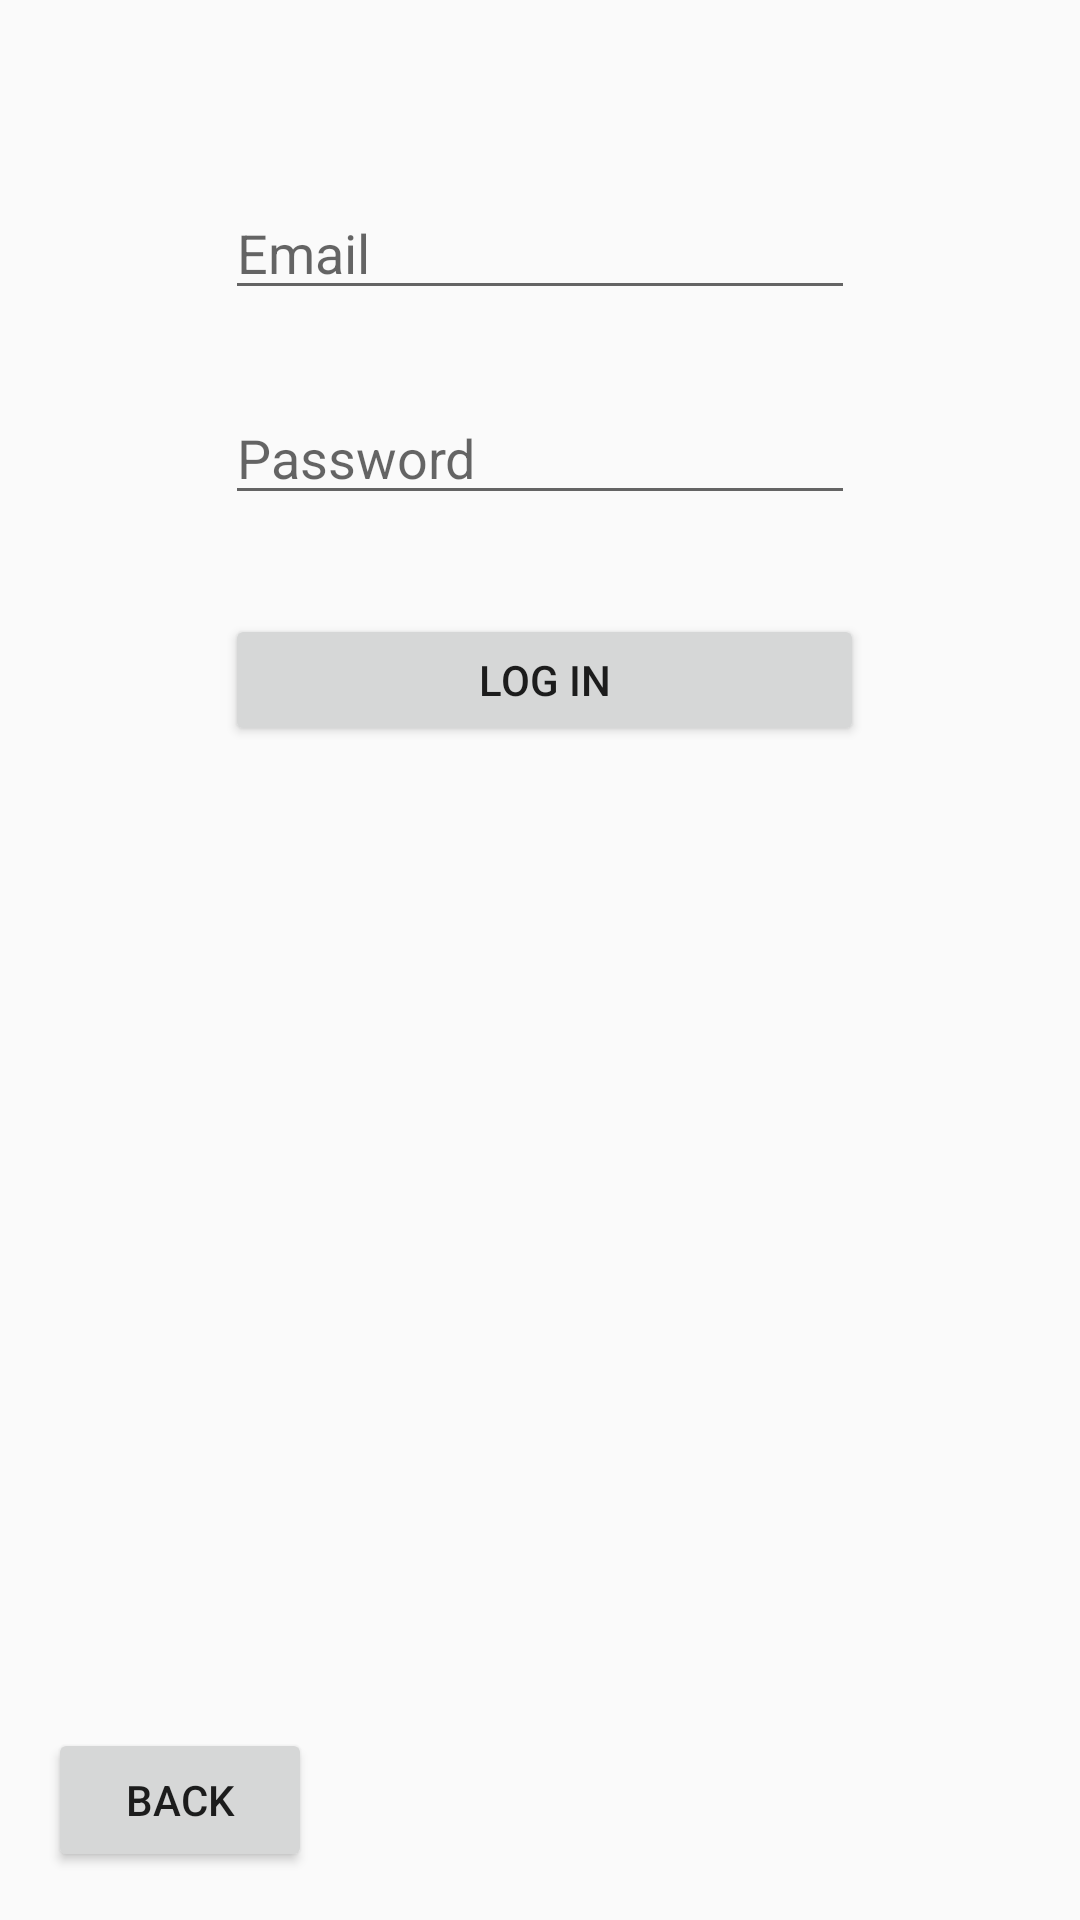

The Android layout XML behind this screen, and the referenced resources:
<!-- AndroidManifest.xml: application theme AppTheme -->
<!-- res/layout/activity_login.xml -->
<?xml version="1.0" encoding="utf-8"?>
<android.support.constraint.ConstraintLayout xmlns:android="http://schemas.android.com/apk/res/android"
    xmlns:app="http://schemas.android.com/apk/res-auto"
    xmlns:tools="http://schemas.android.com/tools"
    android:layout_width="match_parent"
    android:layout_height="match_parent"
    tools:context="com.example.andy.apeshop.Login"
    tools:layout_editor_absoluteY="81dp"
    tools:layout_editor_absoluteX="0dp">

    <EditText
        android:id="@+id/loginEmail"
        android:layout_width="wrap_content"
        android:layout_height="wrap_content"
        android:ems="10"
        android:hint="Email"
        android:inputType="textPersonName"
        tools:layout_constraintTop_creator="1"
        tools:layout_constraintRight_creator="1"
        app:layout_constraintRight_toRightOf="parent"
        android:layout_marginTop="62dp"
        tools:layout_constraintLeft_creator="1"
        app:layout_constraintLeft_toLeftOf="parent"
        app:layout_constraintTop_toTopOf="parent" />

    <EditText
        android:id="@+id/loginPassword"
        android:layout_width="wrap_content"
        android:layout_height="wrap_content"
        android:ems="10"
        android:hint="Password"
        android:inputType="textPassword"
        tools:layout_constraintTop_creator="1"
        tools:layout_constraintRight_creator="1"
        app:layout_constraintRight_toRightOf="@+id/loginEmail"
        android:layout_marginTop="27dp"
        app:layout_constraintTop_toBottomOf="@+id/loginEmail"
        tools:layout_constraintLeft_creator="1"
        app:layout_constraintLeft_toLeftOf="@+id/loginEmail" />

    <Button
        android:id="@+id/loginButton"
        android:layout_width="213dp"
        android:layout_height="44dp"
        android:text="Log In"
        tools:layout_constraintTop_creator="1"
        android:layout_marginTop="33dp"
        app:layout_constraintTop_toBottomOf="@+id/loginPassword"
        tools:layout_constraintLeft_creator="1"
        app:layout_constraintLeft_toLeftOf="@+id/loginPassword"
        android:layout_marginLeft="0dp" />

    <Button
        android:id="@+id/backButton"
        android:layout_width="wrap_content"
        android:layout_height="wrap_content"
        android:layout_marginStart="16dp"
        android:onClick="showHome"
        android:text="Back"
        tools:layout_constraintBottom_creator="1"
        app:layout_constraintBottom_toBottomOf="parent"
        tools:layout_constraintLeft_creator="1"
        android:layout_marginBottom="16dp"
        app:layout_constraintLeft_toLeftOf="parent"
        android:layout_marginLeft="16dp" />
</android.support.constraint.ConstraintLayout>
<!-- resources referenced by this layout -->
<resources>
  <style name="AppTheme" parent="Theme.AppCompat.Light.DarkActionBar">
          
          <item name="colorPrimary">@color/colorPrimary</item>
          <item name="colorPrimaryDark">@color/colorPrimaryDark</item>
          <item name="colorAccent">@color/colorAccent</item>
      </style>
  <!-- not gathered from this repository: default colours our renderer supplied (Android Studio template values) -->
  <color name="colorPrimary">#FF6200EE</color>
  <color name="colorPrimaryDark">#FF3700B3</color>
  <color name="colorAccent">#FF03DAC5</color>
</resources>
